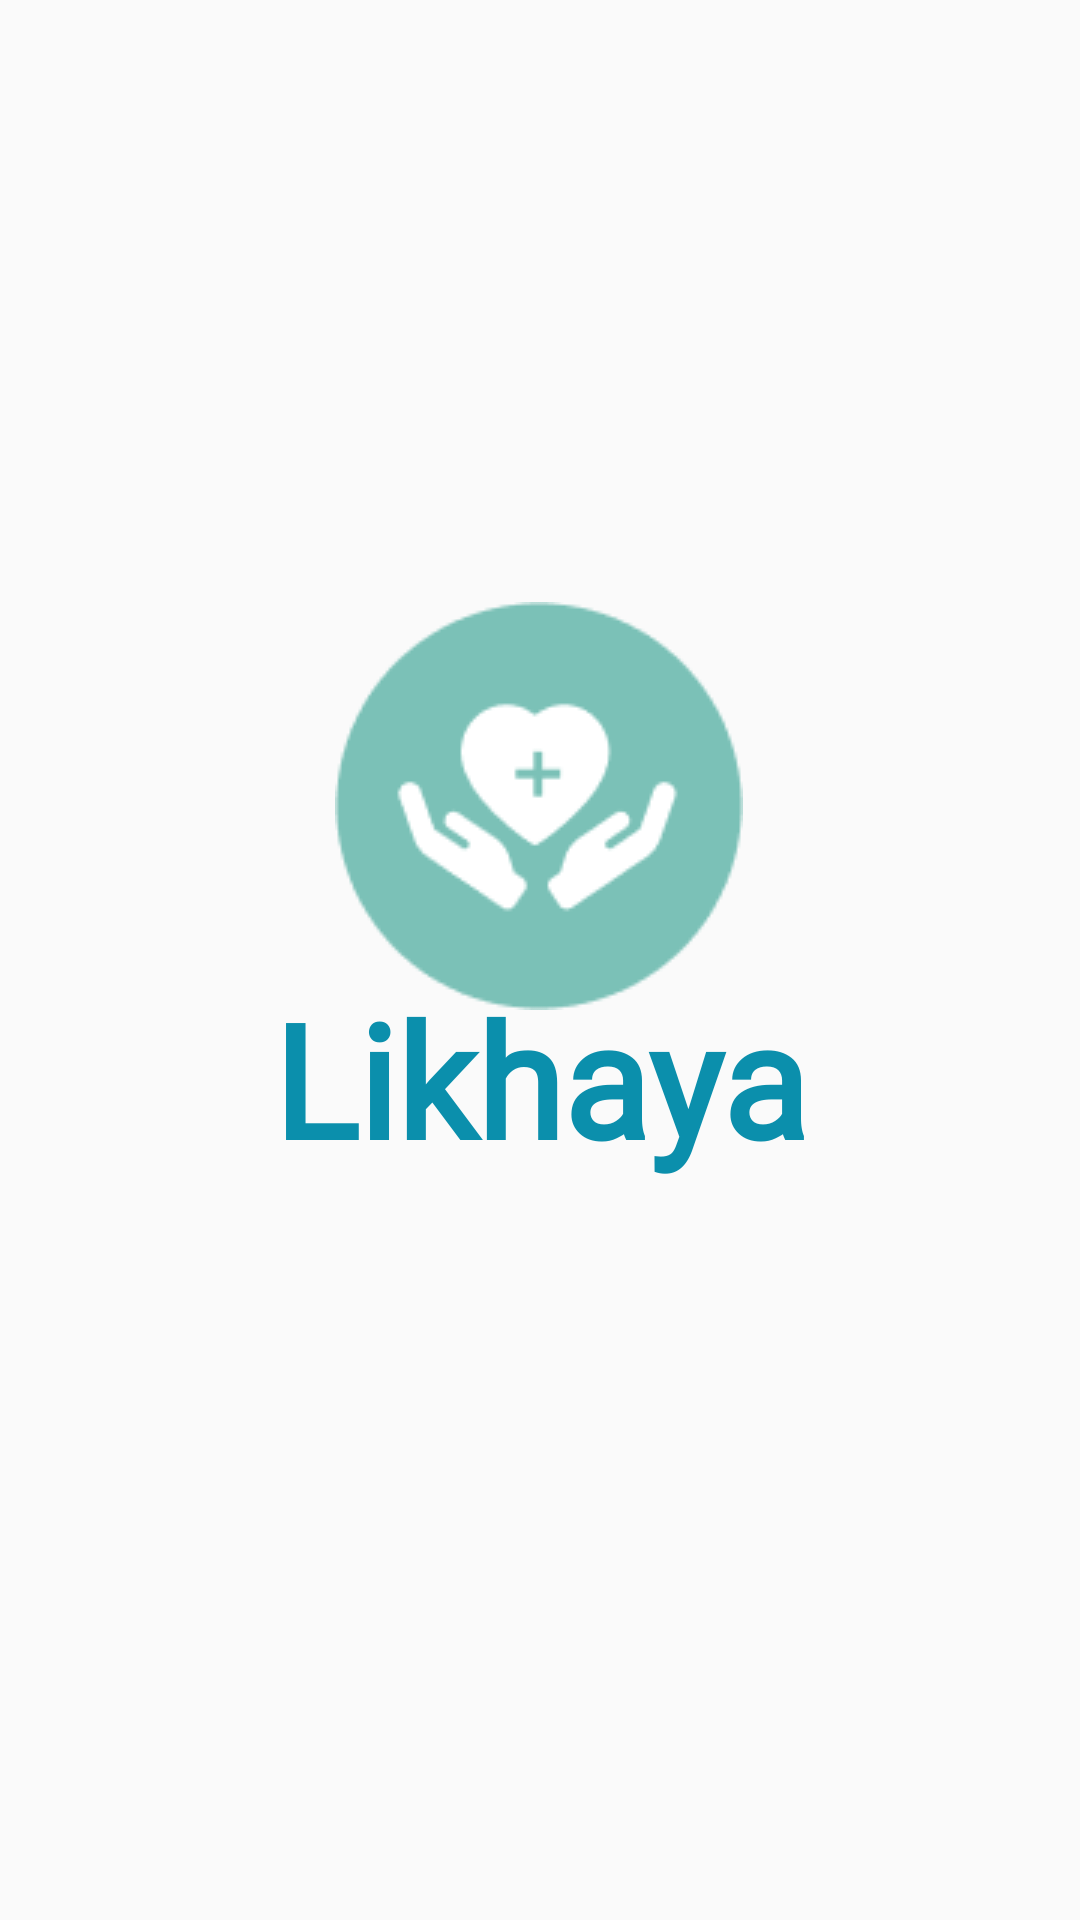

This screen was rendered from an Android layout file. Write that file and the resources it references.
<!-- AndroidManifest.xml: application theme Theme.FinalProjectAppointmentSystem -->
<!-- res/layout/activity_main.xml -->
<?xml version="1.0" encoding="utf-8"?>
<androidx.constraintlayout.widget.ConstraintLayout xmlns:android="http://schemas.android.com/apk/res/android"
    xmlns:app="http://schemas.android.com/apk/res-auto"
    xmlns:tools="http://schemas.android.com/tools"
    android:id="@+id/main"
    android:layout_width="match_parent"
    android:layout_height="match_parent"
    tools:context="MainActivity">

    <ImageView
        android:layout_width="wrap_content"
        android:layout_height="wrap_content"
        android:src="@drawable/logooo"
        app:layout_constraintBottom_toBottomOf="parent"
        app:layout_constraintEnd_toEndOf="parent"
        app:layout_constraintHorizontal_bias="0.498"
        app:layout_constraintStart_toStartOf="parent"
        app:layout_constraintTop_toTopOf="parent"
        app:layout_constraintVertical_bias="0.398"/>

    <TextView
        android:id="@+id/welcome"
        android:layout_width="253dp"
        android:layout_height="70dp"
        android:autoSizeTextType="uniform"
        android:fontFamily="@font/lexend_bold"
        android:gravity="center"
        android:text="Likhaya"
        android:textColor="@color/main"
        android:textStyle="bold"
        app:layout_constraintBottom_toBottomOf="parent"
        app:layout_constraintEnd_toEndOf="parent"
        app:layout_constraintStart_toStartOf="parent"
        app:layout_constraintTop_toTopOf="parent"
        app:layout_constraintVertical_bias="0.569"/>


</androidx.constraintlayout.widget.ConstraintLayout>
<!-- resources referenced by this layout -->
<resources>
  <color name="main">#0B8FAC</color>
  <!-- drawable logooo: png bitmap (drawable, 4435 bytes) -->
  <style name="Theme.FinalProjectAppointmentSystem" parent="Base.Theme.FinalProjectAppointmentSystem" />
  <style name="Base.Theme.FinalProjectAppointmentSystem" parent="Theme.AppCompat.Light.NoActionBar">
          
          
      </style>
</resources>
